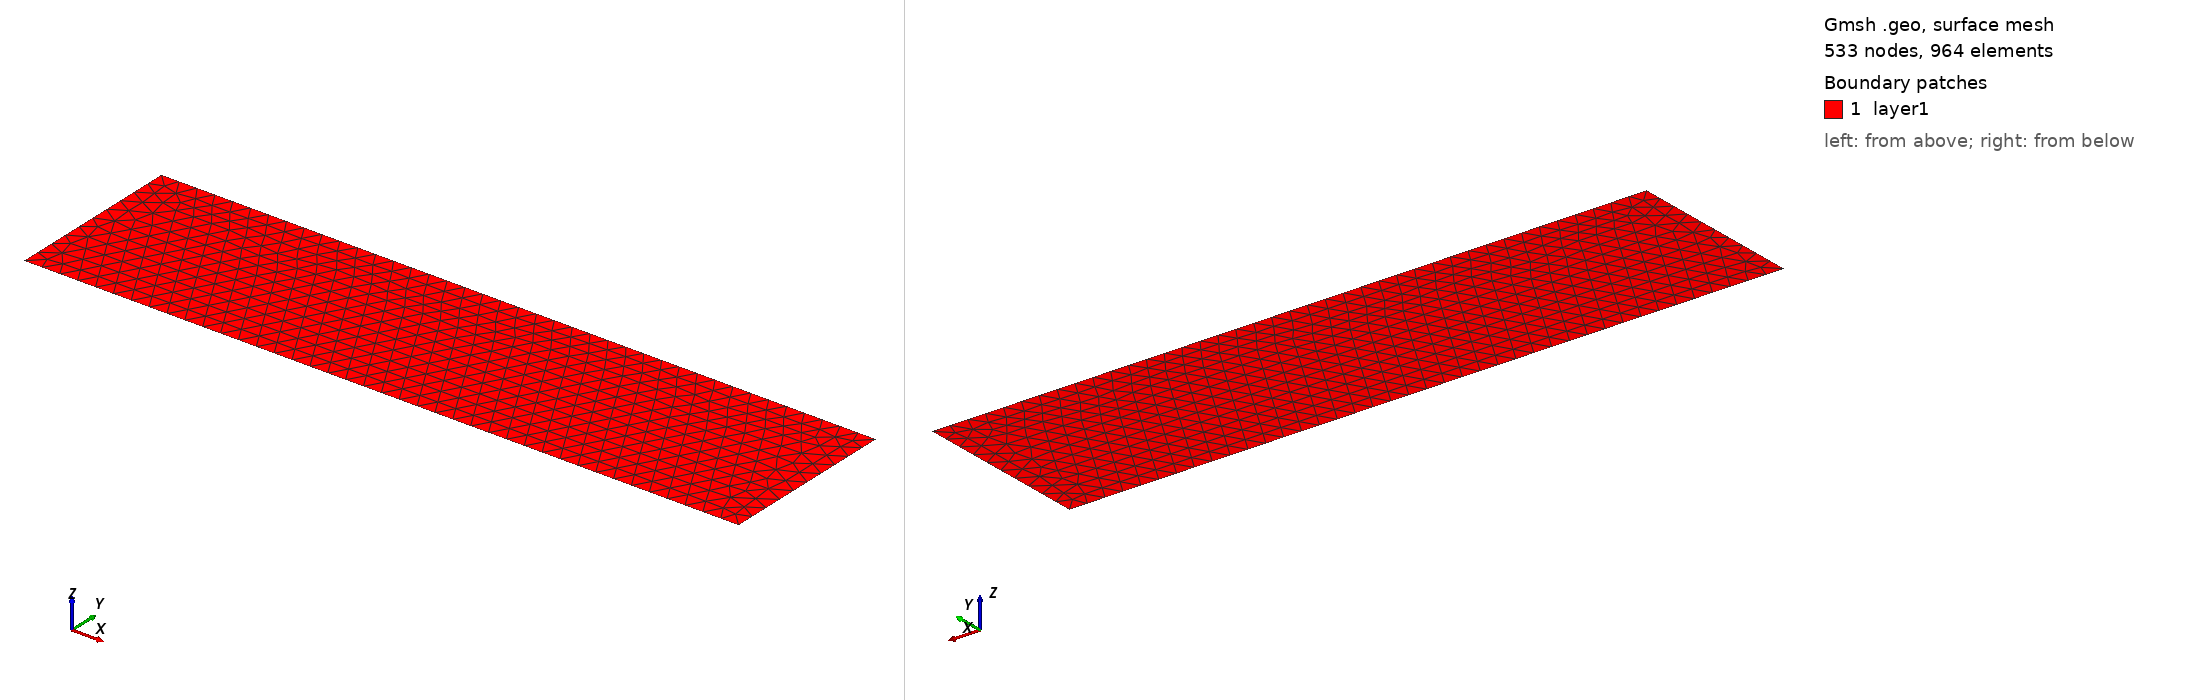

Gmsh geometry script, surface-meshed: 533 nodes, 964 surface elements. Boundary patches (legend numbers): 1 layer1. Left view from above one corner, right view from below the opposite corner. Legend entries are the model's physical surfaces. The drawing asked Gmsh for element sizes between 1% and 20% of the model's largest extent; the script's own settings can give other sizes.

=== elder_cl1e-1.geo (drawn) ===
cl = 0.1;
//+
Point(1) = {0, 0, 0, cl};
//+
Point(2) = {4, 0, 0, cl};
//+
Point(3) = {0, 1, 0, cl};
//+
Point(4) = {4, 1, 0, cl};
//+
Point(5) = {1, 0, 0, cl};
//+
Point(6) = {3, 0, 0, cl};
//+
Line(1) = {3, 1};
//+
Line(2) = {1, 5};
//+
Line(3) = {5, 6};
//+
Line(4) = {6, 2};
//+
Line(5) = {2, 4};
//+
Line(6) = {4, 3};
//+
Line Loop(1) = {6, 1, 2, 3, 4, 5};
//+
Plane Surface(1) = {1};
//+
Physical Line("bottom_half") = {3};
//+
Physical Line("bottom_out") = {2, 4};
//+
Physical Line("right") = {5};
//+
Physical Line("left") = {1};
//+
Physical Line("top") = {6};
//+
Physical Surface("layer1") = {1};
//+
Characteristic Length {5, 6} = 0.1;
